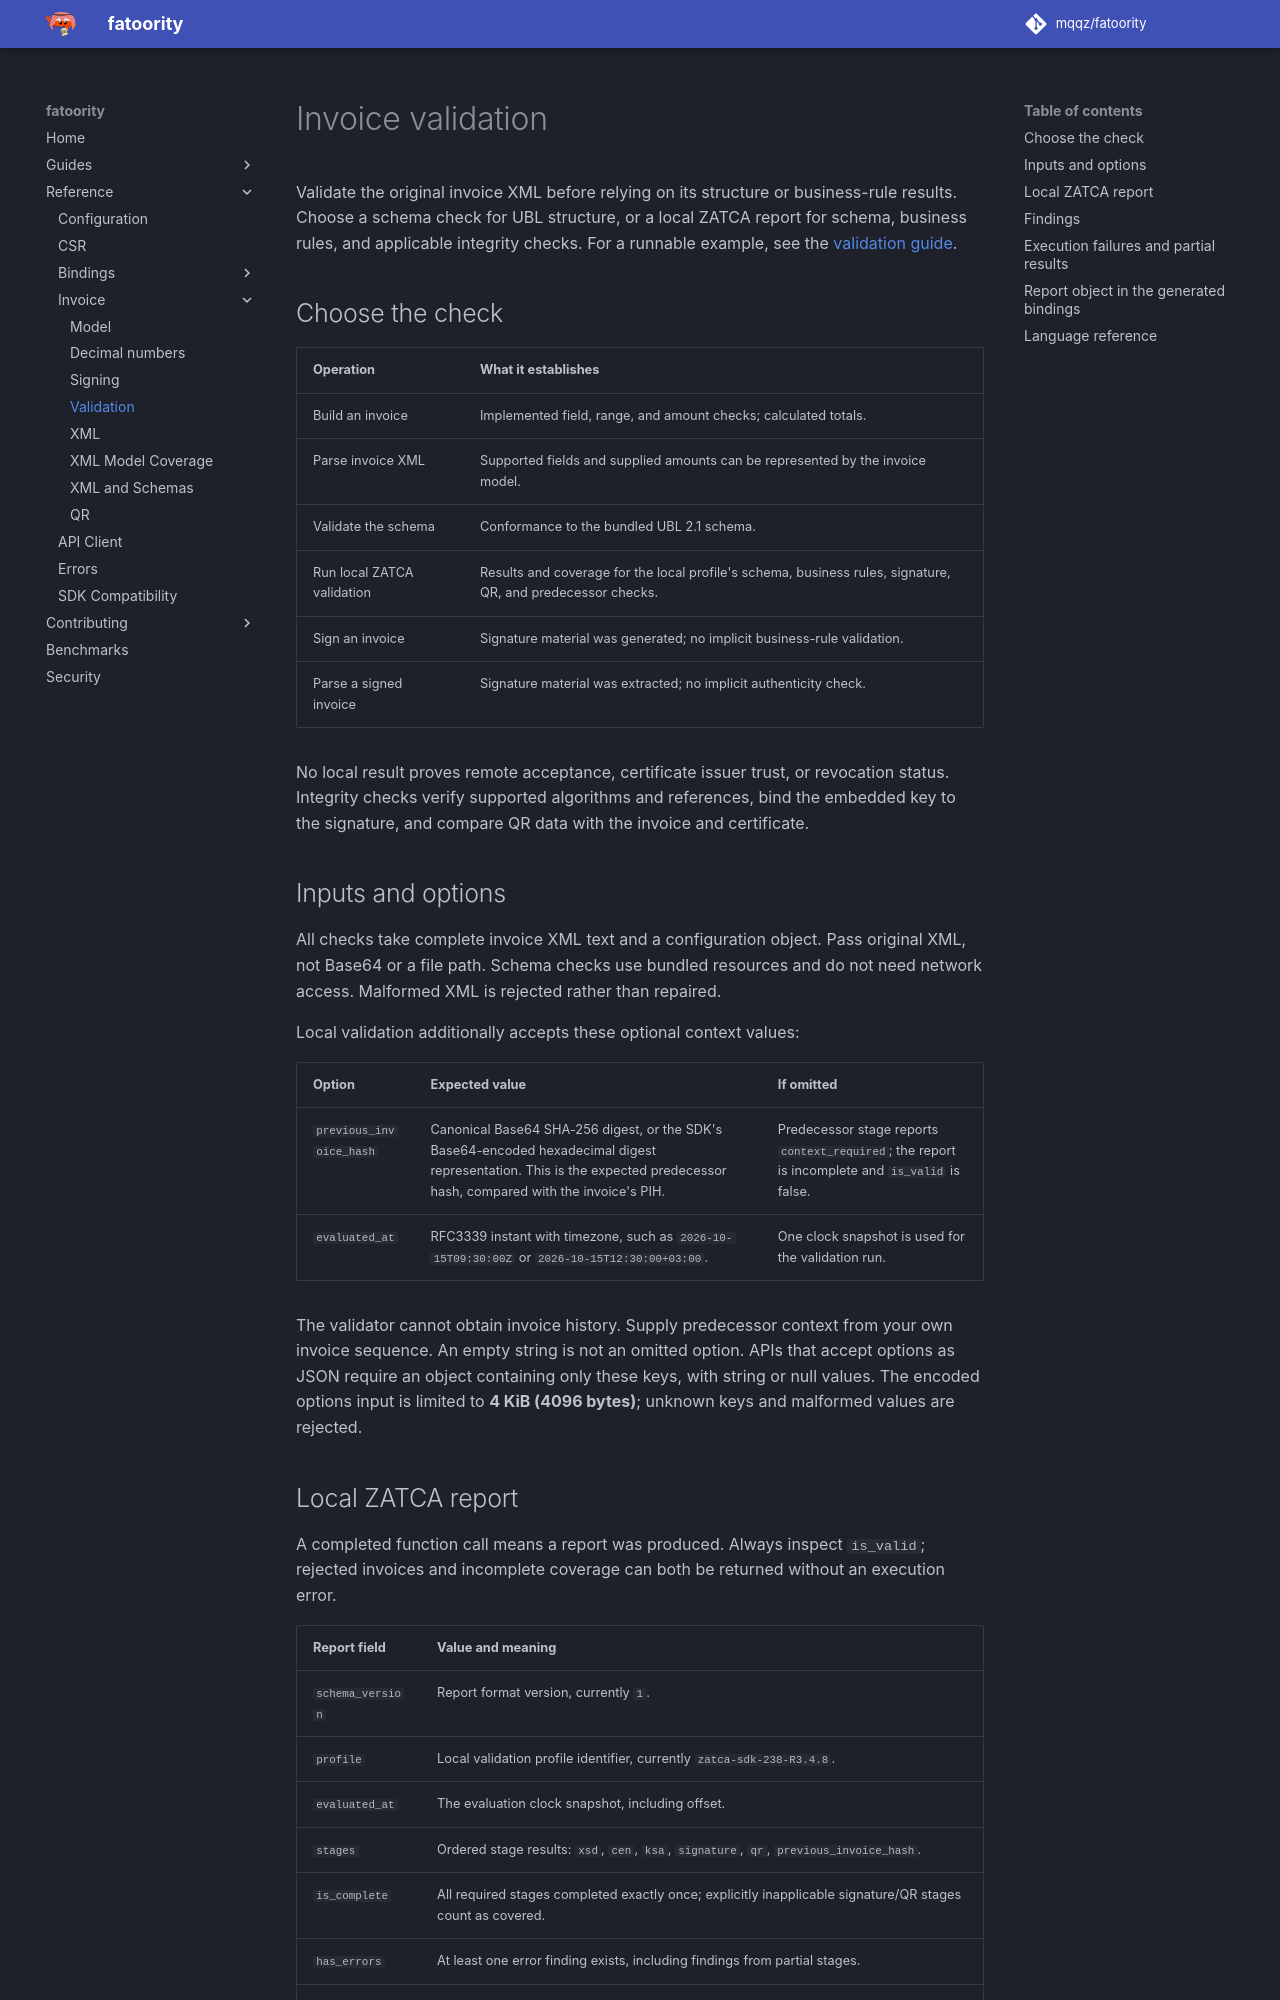

repository: mqqz/fatoority · page: reference/invoice-validation/index.html · generator: mkdocs

---
title: Invoice Validation API Reference
description: Validate ZATCA invoice XML with fatoority. Reference for schema checks, local validation options, report fields, stage coverage, errors, and language-specific return values.
---

# Invoice validation

Validate the original invoice XML before relying on its structure or business-rule results. Choose a schema check for UBL structure, or a local ZATCA report for schema, business rules, and applicable integrity checks. For a runnable example, see the [validation guide](../guides/validation.md).

<span id="construction-parsing-and-validation"></span>
## Choose the check

| Operation | What it establishes |
| --- | --- |
| Build an invoice | Implemented field, range, and amount checks; calculated totals. |
| Parse invoice XML | Supported fields and supplied amounts can be represented by the invoice model. |
| Validate the schema | Conformance to the bundled UBL 2.1 schema. |
| Run local ZATCA validation | Results and coverage for the local profile's schema, business rules, signature, QR, and predecessor checks. |
| Sign an invoice | Signature material was generated; no implicit business-rule validation. |
| Parse a signed invoice | Signature material was extracted; no implicit authenticity check. |

No local result proves remote acceptance, certificate issuer trust, or revocation status. Integrity checks verify supported algorithms and references, bind the embedded key to the signature, and compare QR data with the invoice and certificate.

<span id="behavior"></span>
## Inputs and options

All checks take complete invoice XML text and a configuration object. Pass original XML, not Base64 or a file path. Schema checks use bundled resources and do not need network access. Malformed XML is rejected rather than repaired.

Local validation additionally accepts these optional context values:

| Option | Expected value | If omitted |
| --- | --- | --- |
| `previous_invoice_hash` | Canonical Base64 SHA-256 digest, or the SDK's Base64-encoded hexadecimal digest representation. This is the expected predecessor hash, compared with the invoice's PIH. | Predecessor stage reports `context_required`; the report is incomplete and `is_valid` is false. |
| `evaluated_at` | RFC3339 instant with timezone, such as `2026-10-15T09:30:00Z` or `2026-10-15T12:30:00+03:00`. | One clock snapshot is used for the validation run. |

The validator cannot obtain invoice history. Supply predecessor context from your own invoice sequence. An empty string is not an omitted option. APIs that accept options as JSON require an object containing only these keys, with string or null values. The encoded options input is limited to **4 KiB (4096 bytes)**; unknown keys and malformed values are rejected.

<span id="local-zatca-report"></span>
## Local ZATCA report

A completed function call means a report was produced. Always inspect `is_valid`; rejected invoices and incomplete coverage can both be returned without an execution error.

| Report field | Value and meaning |
| --- | --- |
| `schema_version` | Report format version, currently `1`. |
| `profile` | Local validation profile identifier, currently `zatca-sdk-238-R3.4.8`. |
| `evaluated_at` | The evaluation clock snapshot, including offset. |
| `stages` | Ordered stage results: `xsd`, `cen`, `ksa`, `signature`, `qr`, `previous_invoice_hash`. |
| `is_complete` | All required stages completed exactly once; explicitly inapplicable signature/QR stages count as covered. |
| `has_errors` | At least one error finding exists, including findings from partial stages. |
| `is_valid` | Complete coverage with no error findings. Warnings do not make this false. |

Each stage contains `stage`, `status`, `findings`, `evaluated_assertions` (the assertion sites evaluated), and optional `provenance` with source `stylesheet` and `sha256`. Provenance identifies the rules used; applications can retain it alongside reports for traceability.

| Stage | Checks |
| --- | --- |
| `xsd` | Bundled UBL XML structure. |
| `cen` | Applicable European invoice business rules in the selected profile. |
| `ksa` | Applicable Saudi invoice business rules in the selected profile. |
| `signature` | Local signature integrity; skipped as inapplicable for standard invoices under this profile. |
| `qr` | QR integrity and consistency; skipped as inapplicable for standard invoices under this profile. |
| `previous_invoice_hash` | Invoice PIH compared with supplied predecessor context. |

| Stage status | Meaning |
| --- | --- |
| `completed` | Checks finished; findings may still contain errors. |
| `not_run` | A dependency failed or execution stopped earlier. |
| `not_applicable` | The selected profile does not require this stage for this invoice. |
| `context_required` | Required predecessor context was not supplied. |
| `evaluation_failed` | Execution stopped before completion; findings may be partial. |

Schema rejection returns a report and skips dependent stages. A report with no findings is not sufficient by itself: it can be incomplete. For example, missing predecessor context can yield `has_errors: false`, `is_complete: false`, and `is_valid: false`.
